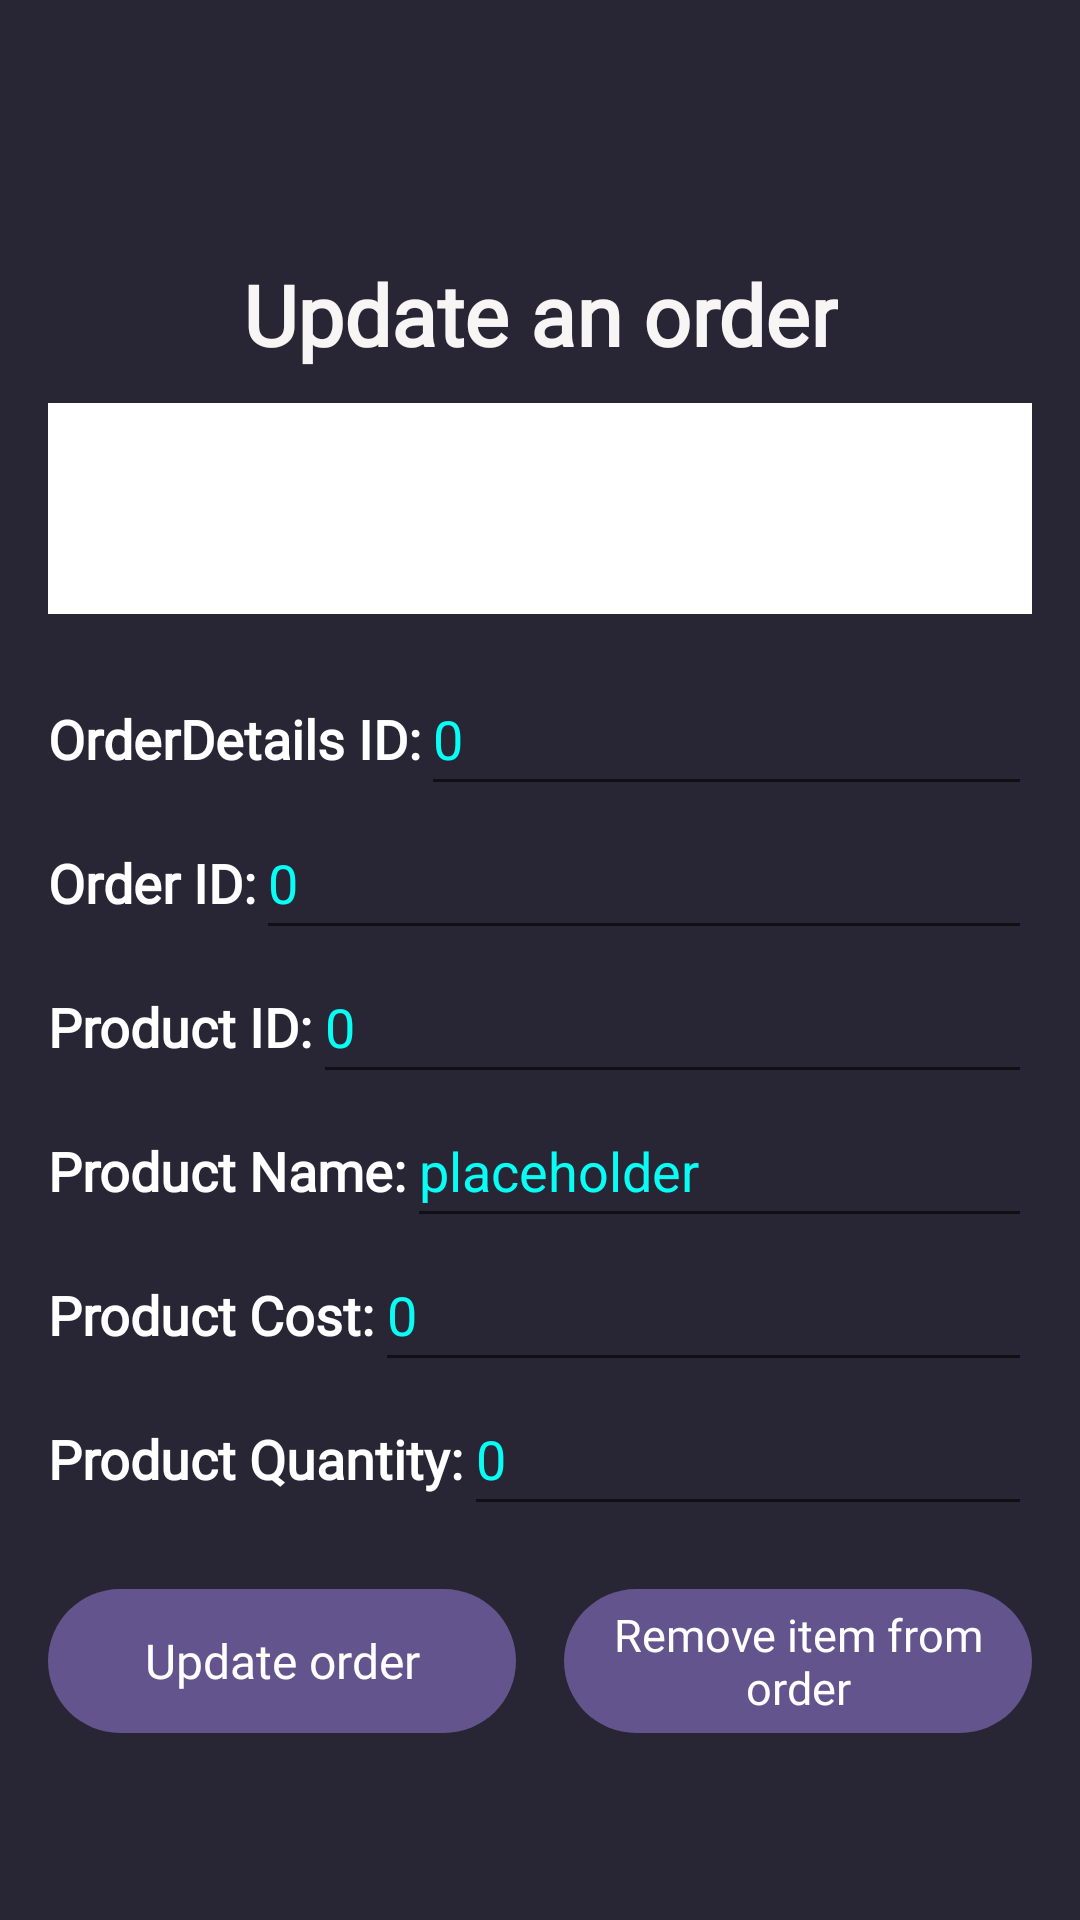

The Android layout XML behind this screen, and the referenced resources:
<!-- AndroidManifest.xml: application theme Theme.MediaOasis -->
<!-- res/layout/fragment_admin__update_an_order.xml -->
<?xml version="1.0" encoding="utf-8"?>
<androidx.constraintlayout.widget.ConstraintLayout xmlns:android="http://schemas.android.com/apk/res/android"
    xmlns:app="http://schemas.android.com/apk/res-auto"
    xmlns:tools="http://schemas.android.com/tools"
    android:layout_width="match_parent"
    android:layout_height="match_parent"
    android:background="@color/background"
    tools:context=".Admin_UpdateAnOrderFragment">


    <androidx.constraintlayout.widget.Guideline
        android:id="@+id/guideline53"
        android:layout_width="wrap_content"
        android:layout_height="wrap_content"
        android:orientation="horizontal"
        app:layout_constraintGuide_percent="0.13" />

    <androidx.constraintlayout.widget.Guideline
        android:id="@+id/guideline54"
        android:layout_width="wrap_content"
        android:layout_height="wrap_content"
        android:orientation="horizontal"
        app:layout_constraintGuide_percent="0.92" />

    <androidx.constraintlayout.widget.Guideline
        android:id="@+id/guideline55"
        android:layout_width="wrap_content"
        android:layout_height="wrap_content"
        android:orientation="vertical"
        app:layout_constraintGuide_end="16dp" />

    <androidx.constraintlayout.widget.Guideline
        android:id="@+id/guideline56"
        android:layout_width="wrap_content"
        android:layout_height="wrap_content"
        android:orientation="vertical"
        app:layout_constraintGuide_begin="16dp" />

    <TextView
        android:id="@+id/textViewMenuHeader"
        android:layout_width="wrap_content"
        android:layout_height="wrap_content"
        android:layout_marginBottom="8dp"
        android:fontFamily="@font/frutiger_fontfamily"
        android:text="@string/updateAnOrder"
        android:textAlignment="center"
        android:textColor="#F8F5F5"
        android:textSize="28sp"
        android:textStyle="bold"
        app:layout_constraintBottom_toTopOf="@+id/guideline86"
        app:layout_constraintEnd_toStartOf="@+id/guideline55"
        app:layout_constraintStart_toStartOf="@+id/guideline56"
        app:layout_constraintTop_toTopOf="@+id/guideline53" />

    <ListView
        android:id="@+id/listViewOrderDetailsRecords"
        android:layout_width="0dp"
        android:layout_height="0dp"
        android:background="@color/white"
        app:layout_constraintBottom_toTopOf="@+id/guideline87"
        app:layout_constraintEnd_toStartOf="@+id/guideline55"
        app:layout_constraintStart_toStartOf="@+id/guideline56"
        app:layout_constraintTop_toTopOf="@+id/guideline86" />

    <androidx.constraintlayout.widget.Guideline
        android:id="@+id/guideline86"
        android:layout_width="wrap_content"
        android:layout_height="wrap_content"
        android:orientation="horizontal"
        app:layout_constraintGuide_percent="0.21" />

    <androidx.constraintlayout.widget.Guideline
        android:id="@+id/guideline87"
        android:layout_width="wrap_content"
        android:layout_height="wrap_content"
        android:orientation="horizontal"
        app:layout_constraintGuide_percent="0.32" />

    <EditText
        android:id="@+id/editTextProductID"
        android:layout_width="0dp"
        android:layout_height="48dp"
        android:ems="10"
        android:inputType="number"
        android:text="@string/zero"
        android:textColor="@color/adminEditTextColour"
        app:layout_constraintEnd_toStartOf="@+id/guideline55"
        app:layout_constraintStart_toEndOf="@+id/textViewProductID"
        app:layout_constraintTop_toBottomOf="@+id/editTextOrderID" />

    <TextView
        android:id="@+id/textViewOrderDetailsID"
        android:layout_width="wrap_content"
        android:layout_height="wrap_content"
        android:fontFamily="@font/frutiger_fontfamily"
        android:text="@string/orderDetailsID"
        android:textColor="@color/white"
        android:textSize="18sp"
        android:textStyle="bold"
        app:layout_constraintBaseline_toBaselineOf="@+id/editTextOrderDetailsID"
        app:layout_constraintEnd_toStartOf="@+id/editTextOrderDetailsID"
        app:layout_constraintStart_toStartOf="@+id/guideline56" />

    <EditText
        android:id="@+id/editTextOrderDetailsID"
        android:layout_width="0dp"
        android:layout_height="48dp"
        android:layout_marginTop="16dp"
        android:ems="10"
        android:inputType="number"
        android:text="@string/zero"
        android:textColor="#08FDF5"
        app:layout_constraintEnd_toStartOf="@+id/guideline55"
        app:layout_constraintStart_toEndOf="@+id/textViewOrderDetailsID"
        app:layout_constraintTop_toTopOf="@+id/guideline87" />

    <TextView
        android:id="@+id/textViewOrderID"
        android:layout_width="wrap_content"
        android:layout_height="wrap_content"
        android:fontFamily="@font/frutiger_fontfamily"
        android:text="@string/orderID"
        android:textColor="@color/white"
        android:textSize="18sp"
        android:textStyle="bold"
        app:layout_constraintBaseline_toBaselineOf="@+id/editTextOrderID"
        app:layout_constraintEnd_toStartOf="@+id/editTextOrderID"
        app:layout_constraintStart_toStartOf="@+id/guideline56" />

    <EditText
        android:id="@+id/editTextOrderID"
        android:layout_width="0dp"
        android:layout_height="48dp"
        android:ems="10"
        android:inputType="number"
        android:text="@string/zero"
        android:textColor="@color/adminEditTextColour"
        app:layout_constraintEnd_toStartOf="@+id/guideline55"
        app:layout_constraintStart_toEndOf="@+id/textViewOrderID"
        app:layout_constraintTop_toBottomOf="@+id/editTextOrderDetailsID" />

    <TextView
        android:id="@+id/textViewProductID"
        android:layout_width="wrap_content"
        android:layout_height="wrap_content"
        android:fontFamily="@font/frutiger_fontfamily"
        android:text="@string/productID"
        android:textColor="@color/white"
        android:textSize="18sp"
        android:textStyle="bold"
        app:layout_constraintBaseline_toBaselineOf="@+id/editTextProductID"
        app:layout_constraintEnd_toStartOf="@+id/editTextProductID"
        app:layout_constraintStart_toStartOf="@+id/guideline56" />

    <EditText
        android:id="@+id/editTextProductName"
        android:layout_width="0dp"
        android:layout_height="48dp"
        android:ems="10"
        android:inputType="text"
        android:text="@string/placeholder"
        android:textColor="@color/adminEditTextColour"
        app:layout_constraintEnd_toStartOf="@+id/guideline55"
        app:layout_constraintStart_toEndOf="@+id/textViewProductName"
        app:layout_constraintTop_toBottomOf="@+id/editTextProductID" />

    <TextView
        android:id="@+id/textViewProductName"
        android:layout_width="wrap_content"
        android:layout_height="wrap_content"
        android:fontFamily="@font/frutiger_fontfamily"
        android:text="@string/productName"
        android:textColor="@color/white"
        android:textSize="18sp"
        android:textStyle="bold"
        app:layout_constraintBaseline_toBaselineOf="@+id/editTextProductName"
        app:layout_constraintEnd_toStartOf="@+id/editTextProductName"
        app:layout_constraintStart_toStartOf="@+id/guideline56" />

    <EditText
        android:id="@+id/editTextProductCost"
        android:layout_width="0dp"
        android:layout_height="48dp"
        android:ems="10"
        android:inputType="numberDecimal"
        android:text="@string/zero"
        android:textColor="@color/adminEditTextColour"
        app:layout_constraintEnd_toStartOf="@+id/guideline55"
        app:layout_constraintStart_toEndOf="@+id/textViewProductCost"
        app:layout_constraintTop_toBottomOf="@+id/editTextProductName" />

    <TextView
        android:id="@+id/textViewProductCost"
        android:layout_width="wrap_content"
        android:layout_height="wrap_content"
        android:fontFamily="@font/frutiger_fontfamily"
        android:text="@string/productCost"
        android:textColor="@color/white"
        android:textSize="18sp"
        android:textStyle="bold"
        app:layout_constraintBaseline_toBaselineOf="@+id/editTextProductCost"
        app:layout_constraintEnd_toStartOf="@+id/editTextProductCost"
        app:layout_constraintStart_toStartOf="@+id/guideline56" />

    <EditText
        android:id="@+id/editTextProductQuantity"
        android:layout_width="0dp"
        android:layout_height="48dp"
        android:ems="10"
        android:inputType="number"
        android:text="@string/zero"
        android:textColor="@color/adminEditTextColour"
        app:layout_constraintEnd_toStartOf="@+id/guideline55"
        app:layout_constraintStart_toEndOf="@+id/textViewProductQuantity"
        app:layout_constraintTop_toBottomOf="@+id/editTextProductCost" />

    <TextView
        android:id="@+id/textViewProductQuantity"
        android:layout_width="wrap_content"
        android:layout_height="wrap_content"
        android:fontFamily="@font/frutiger_fontfamily"
        android:text="@string/productQuantity"
        android:textColor="@color/white"
        android:textSize="18sp"
        android:textStyle="bold"
        app:layout_constraintBaseline_toBaselineOf="@+id/editTextProductQuantity"
        app:layout_constraintEnd_toStartOf="@+id/editTextProductQuantity"
        app:layout_constraintStart_toStartOf="@+id/guideline56" />

    <Button
        android:id="@+id/button_removeItemFromOrder"
        style="@style/Widget.AppCompat.Button.Borderless"
        android:layout_width="0dp"
        android:layout_height="wrap_content"
        android:layout_marginStart="8dp"
        android:layout_weight="1"
        android:background="@drawable/rounded_corner"
        android:fontFamily="@font/frutiger_fontfamily"
        android:text="@string/removeItemFromOrder"
        android:textAllCaps="false"
        android:textColor="#FFFFFF"
        android:textSize="15sp"
        app:layout_constraintBottom_toTopOf="@+id/guideline54"
        app:layout_constraintEnd_toStartOf="@+id/guideline55"
        app:layout_constraintStart_toEndOf="@+id/button_updateOrder"
        app:layout_constraintTop_toTopOf="@+id/guideline88" />

    <Button
        android:id="@+id/button_updateOrder"
        style="@style/Widget.AppCompat.Button.Borderless"
        android:layout_width="0dp"
        android:layout_height="wrap_content"
        android:layout_marginEnd="8dp"
        android:layout_weight="1"
        android:background="@drawable/rounded_corner"
        android:fontFamily="@font/frutiger_fontfamily"
        android:text="@string/updateOrder"
        android:textAllCaps="false"
        android:textColor="#FFFFFF"
        android:textSize="16sp"
        app:layout_constraintBottom_toTopOf="@+id/guideline54"
        app:layout_constraintEnd_toStartOf="@+id/button_removeItemFromOrder"
        app:layout_constraintStart_toStartOf="@+id/guideline56"
        app:layout_constraintTop_toTopOf="@+id/guideline88" />

    <androidx.constraintlayout.widget.Guideline
        android:id="@+id/guideline88"
        android:layout_width="wrap_content"
        android:layout_height="wrap_content"
        android:orientation="horizontal"
        app:layout_constraintGuide_percent="0.81" />


</androidx.constraintlayout.widget.ConstraintLayout>
<!-- resources referenced by this layout -->
<resources>
  <color name="adminEditTextColour">#08FDF5</color>
  <color name="background">#282634</color>
  <color name="white">#FFFFFFFF</color>
  <!-- drawable rounded_corner (drawable) -->
  <?xml version="1.0" encoding="utf-8"?>
  <shape xmlns:android="http://schemas.android.com/apk/res/android">
      <corners  android:radius="230dp"/>
      <solid android:color="@color/buttonPurple"></solid>
  </shape>
  <string name="orderDetailsID">OrderDetails ID:</string>
  <string name="orderID">Order ID:</string>
  <string name="placeholder">placeholder</string>
  <string name="productCost">Product Cost:</string>
  <string name="productID">Product ID: </string>
  <string name="productName">Product Name:</string>
  <string name="productQuantity">Product Quantity:</string>
  <string name="removeItemFromOrder">Remove item from order</string>
  <string name="updateAnOrder">Update an order</string>
  <string name="updateOrder">Update order</string>
  <string name="zero">0</string>
  <style name="Theme.MediaOasis" parent="Base.Theme.MediaOasis" />
  <color name="buttonPurple">#64548E</color>
  <style name="Base.Theme.MediaOasis" parent="Theme.AppCompat.Light">
          
          
          <item name="android:statusBarColor">#201F29</item>
      </style>
</resources>
